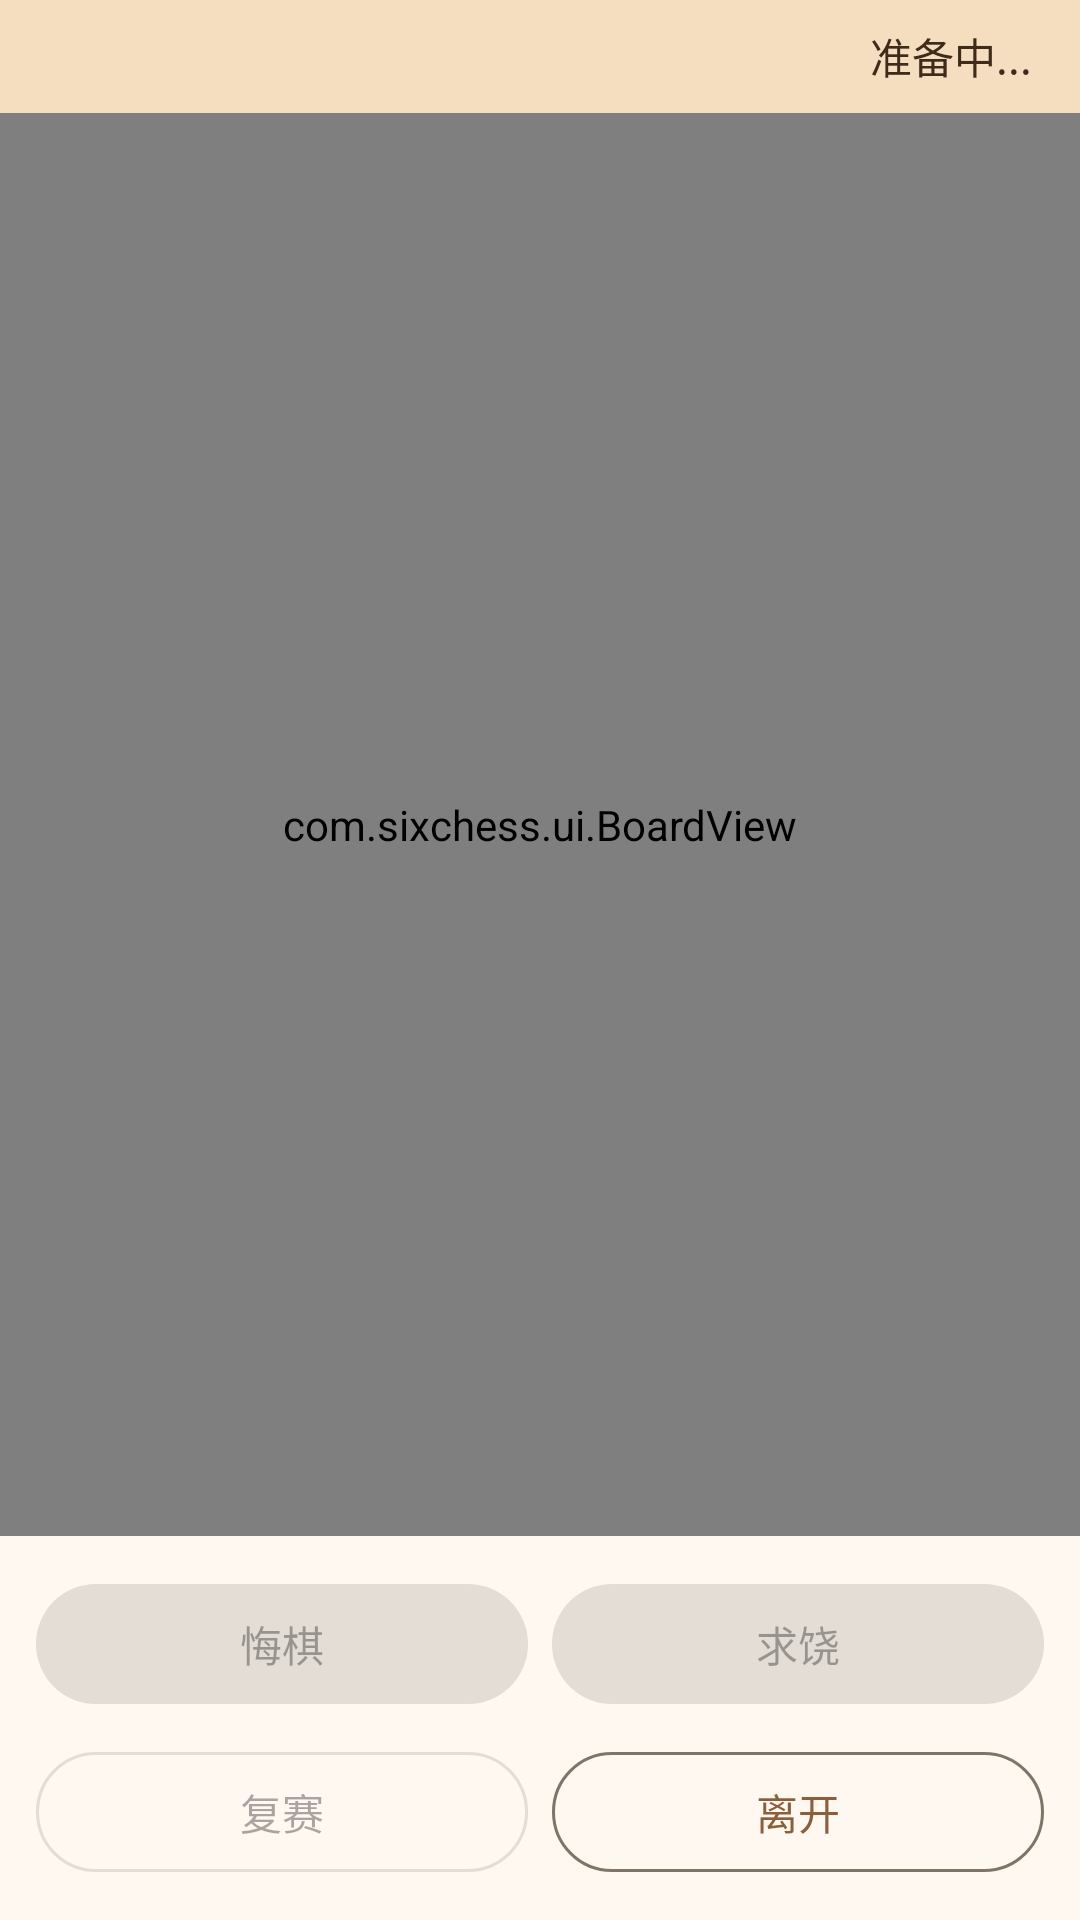

Here is an Android app screen rendered from its layout file. Give the layout XML and the strings, colors and styles it references.
<!-- AndroidManifest.xml: application theme Theme.SixChess -->
<!-- res/layout/activity_game.xml -->
<?xml version="1.0" encoding="utf-8"?>
<FrameLayout xmlns:android="http://schemas.android.com/apk/res/android"
    xmlns:app="http://schemas.android.com/apk/res-auto"
    android:layout_width="match_parent"
    android:layout_height="match_parent"
    android:background="?attr/colorSurface">

    
    <LinearLayout
        android:layout_width="match_parent"
        android:layout_height="match_parent"
        android:orientation="vertical"
        android:gravity="center_horizontal">

        
        <LinearLayout
            android:layout_width="match_parent"
            android:layout_height="wrap_content"
            android:orientation="horizontal"
            android:gravity="center_vertical"
            android:paddingHorizontal="16dp"
            android:paddingVertical="8dp"
            android:background="?attr/colorPrimaryContainer">

            <TextView
                android:id="@+id/tv_turn"
                android:layout_width="0dp"
                android:layout_height="wrap_content"
                android:layout_weight="1"
                android:text=""
                android:textSize="16sp"
                android:textStyle="bold"
                android:textColor="?attr/colorOnPrimaryContainer" />

            <TextView
                android:id="@+id/tv_game_status"
                android:layout_width="wrap_content"
                android:layout_height="wrap_content"
                android:text="准备中..."
                android:textSize="14sp"
                android:textColor="?attr/colorOnPrimaryContainer" />
        </LinearLayout>

        
        <com.sixchess.ui.BoardView
            android:id="@+id/board_view"
            android:layout_width="match_parent"
            android:layout_height="0dp"
            android:layout_weight="1" />

        
        <GridLayout
            android:layout_width="match_parent"
            android:layout_height="wrap_content"
            android:columnCount="2"
            android:rowCount="2"
            android:padding="8dp"
            android:useDefaultMargins="true"
            android:alignmentMode="alignBounds">

            <com.google.android.material.button.MaterialButton
                android:id="@+id/btn_undo"
                style="@style/Widget.Material3.Button.TonalButton"
                android:layout_width="0dp"
                android:layout_height="48dp"
                android:layout_columnWeight="1"
                android:text="悔棋"
                android:enabled="false" />

            <com.google.android.material.button.MaterialButton
                android:id="@+id/btn_beg"
                style="@style/Widget.Material3.Button.TonalButton"
                android:layout_width="0dp"
                android:layout_height="48dp"
                android:layout_columnWeight="1"
                android:text="求饶"
                android:enabled="false" />

            <com.google.android.material.button.MaterialButton
                android:id="@+id/btn_rematch"
                style="@style/Widget.Material3.Button.OutlinedButton"
                android:layout_width="0dp"
                android:layout_height="48dp"
                android:layout_columnWeight="1"
                android:text="复赛"
                android:enabled="false" />

            <com.google.android.material.button.MaterialButton
                android:id="@+id/btn_leave"
                style="@style/Widget.Material3.Button.OutlinedButton"
                android:layout_width="0dp"
                android:layout_height="48dp"
                android:layout_columnWeight="1"
                android:text="离开" />
        </GridLayout>

    </LinearLayout>

    
    <FrameLayout
        android:id="@+id/danmaku_overlay"
        android:layout_width="match_parent"
        android:layout_height="match_parent"
        android:clickable="false"
        android:focusable="false" />

</FrameLayout>
<!-- resources referenced by this layout -->
<resources>
  <style name="Theme.SixChess" parent="Theme.Material3.Light.NoActionBar">
          <item name="colorPrimary">@color/primary</item>
          <item name="colorOnPrimary">@color/on_primary</item>
          <item name="colorPrimaryContainer">@color/primary_container</item>
          <item name="colorOnPrimaryContainer">@color/on_primary_container</item>
          <item name="colorSecondary">@color/secondary</item>
          <item name="colorOnSecondary">@color/on_secondary</item>
          <item name="colorSecondaryContainer">@color/secondary_container</item>
          <item name="colorOnSecondaryContainer">@color/on_secondary_container</item>
          <item name="colorTertiary">@color/tertiary</item>
          <item name="colorOnTertiary">@color/on_tertiary</item>
          <item name="colorError">@color/error</item>
          <item name="colorOnError">@color/on_error</item>
          <item name="colorSurface">@color/surface</item>
          <item name="colorOnSurface">@color/on_surface</item>
          <item name="colorSurfaceVariant">@color/surface_variant</item>
          <item name="colorOnSurfaceVariant">@color/on_surface_variant</item>
          <item name="colorOutline">@color/outline</item>
          <item name="colorOutlineVariant">@color/outline_variant</item>
      </style>
  <color name="primary">#8B5E3C</color>
  <color name="on_primary">#FFFFFF</color>
  <color name="primary_container">#F5DEC0</color>
  <color name="on_primary_container">#3E2B1A</color>
  <color name="secondary">#D4A574</color>
  <color name="on_secondary">#FFFFFF</color>
  <color name="secondary_container">#FFF0DC</color>
  <color name="on_secondary_container">#4A3522</color>
  <color name="tertiary">#2E7D32</color>
  <color name="on_tertiary">#FFFFFF</color>
  <color name="error">#D32F2F</color>
  <color name="on_error">#FFFFFF</color>
  <color name="surface">#FFF8F0</color>
  <color name="on_surface">#1C1B1A</color>
  <color name="surface_variant">#F0E4D6</color>
  <color name="on_surface_variant">#4E4438</color>
  <color name="outline">#7E7468</color>
  <color name="outline_variant">#D0C4B4</color>
</resources>
